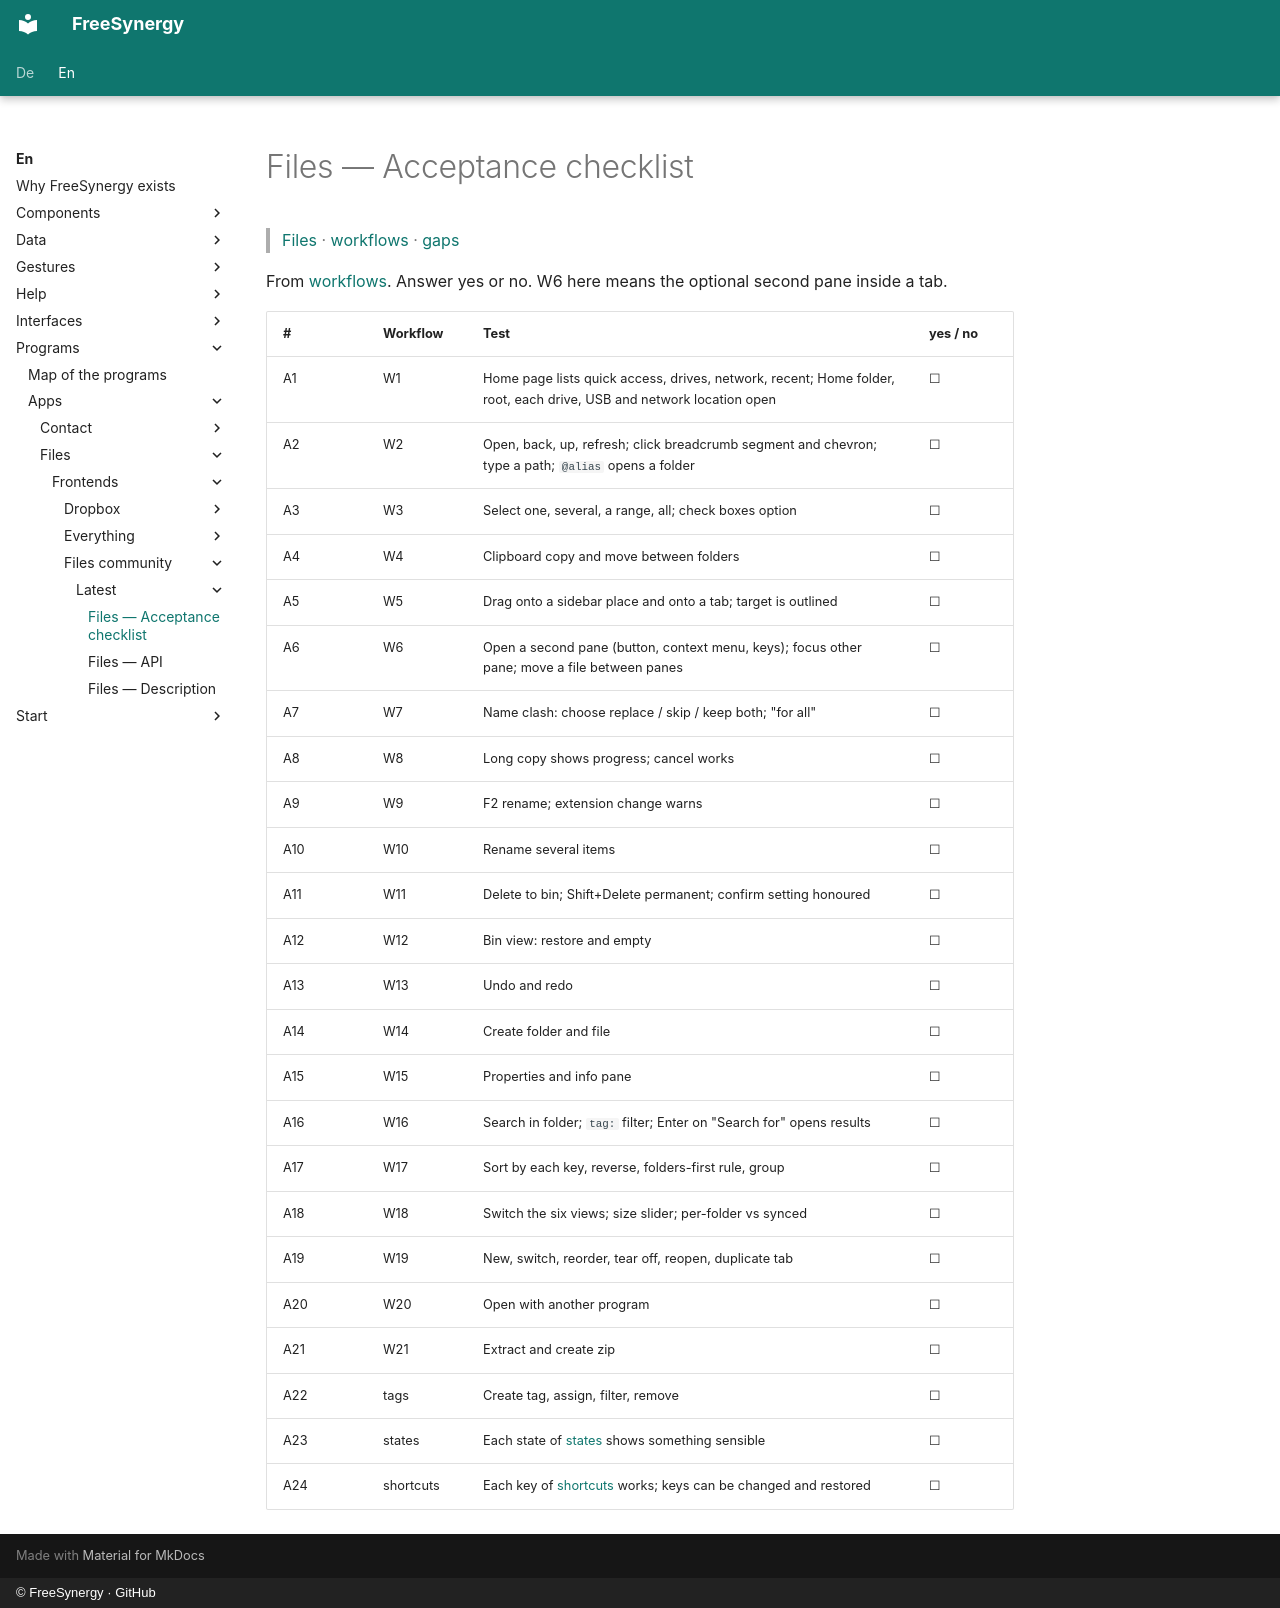

repository: FreeSynergy/fs-documentation · page: en/programs/apps/files/frontends/files-community/latest/acceptance/index.html · generator: mkdocs · copyright: © FreeSynergy · GitHub

# Files — Acceptance checklist

> [Files](../index.md) · [workflows](workflows.md) · [gaps](gaps.md)

From [workflows](workflows.md). Answer yes or no. W6 here means the optional second pane inside a tab.

| # | Workflow | Test | yes / no |
|---|----------|------|----------|
| A1 | W1 | Home page lists quick access, drives, network, recent; Home folder, root, each drive, USB and network location open | ☐ |
| A2 | W2 | Open, back, up, refresh; click breadcrumb segment and chevron; type a path; `@alias` opens a folder | ☐ |
| A3 | W3 | Select one, several, a range, all; check boxes option | ☐ |
| A4 | W4 | Clipboard copy and move between folders | ☐ |
| A5 | W5 | Drag onto a sidebar place and onto a tab; target is outlined | ☐ |
| A6 | W6 | Open a second pane (button, context menu, keys); focus other pane; move a file between panes | ☐ |
| A7 | W7 | Name clash: choose replace / skip / keep both; "for all" | ☐ |
| A8 | W8 | Long copy shows progress; cancel works | ☐ |
| A9 | W9 | F2 rename; extension change warns | ☐ |
| A10 | W10 | Rename several items | ☐ |
| A11 | W11 | Delete to bin; Shift+Delete permanent; confirm setting honoured | ☐ |
| A12 | W12 | Bin view: restore and empty | ☐ |
| A13 | W13 | Undo and redo | ☐ |
| A14 | W14 | Create folder and file | ☐ |
| A15 | W15 | Properties and info pane | ☐ |
| A16 | W16 | Search in folder; `tag:` filter; Enter on "Search for" opens results | ☐ |
| A17 | W17 | Sort by each key, reverse, folders-first rule, group | ☐ |
| A18 | W18 | Switch the six views; size slider; per-folder vs synced | ☐ |
| A19 | W19 | New, switch, reorder, tear off, reopen, duplicate tab | ☐ |
| A20 | W20 | Open with another program | ☐ |
| A21 | W21 | Extract and create zip | ☐ |
| A22 | tags | Create tag, assign, filter, remove | ☐ |
| A23 | states | Each state of [states](states.md) shows something sensible | ☐ |
| A24 | shortcuts | Each key of [shortcuts](shortcuts.md) works; keys can be changed and restored | ☐ |
